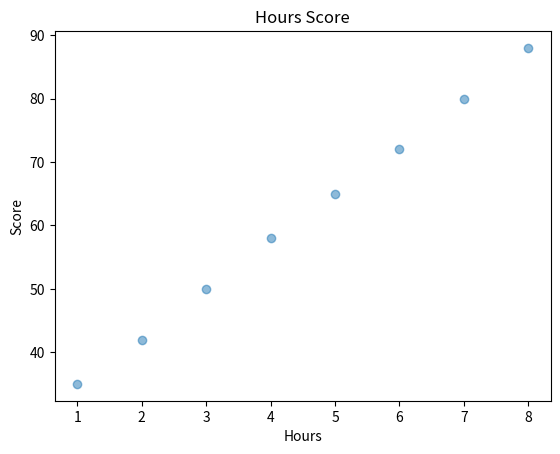

Recreate this plot in Python.
import matplotlib.pyplot as plt 

hours = [1, 2, 3, 4, 5, 6, 7, 8]
score = [35, 42, 50, 58, 65, 72, 80, 88] 

plt.scatter(hours, score, alpha=0.5)
plt.xlabel("Hours")
plt.ylabel("Score")
plt.title("Hours Score")
plt.show()
